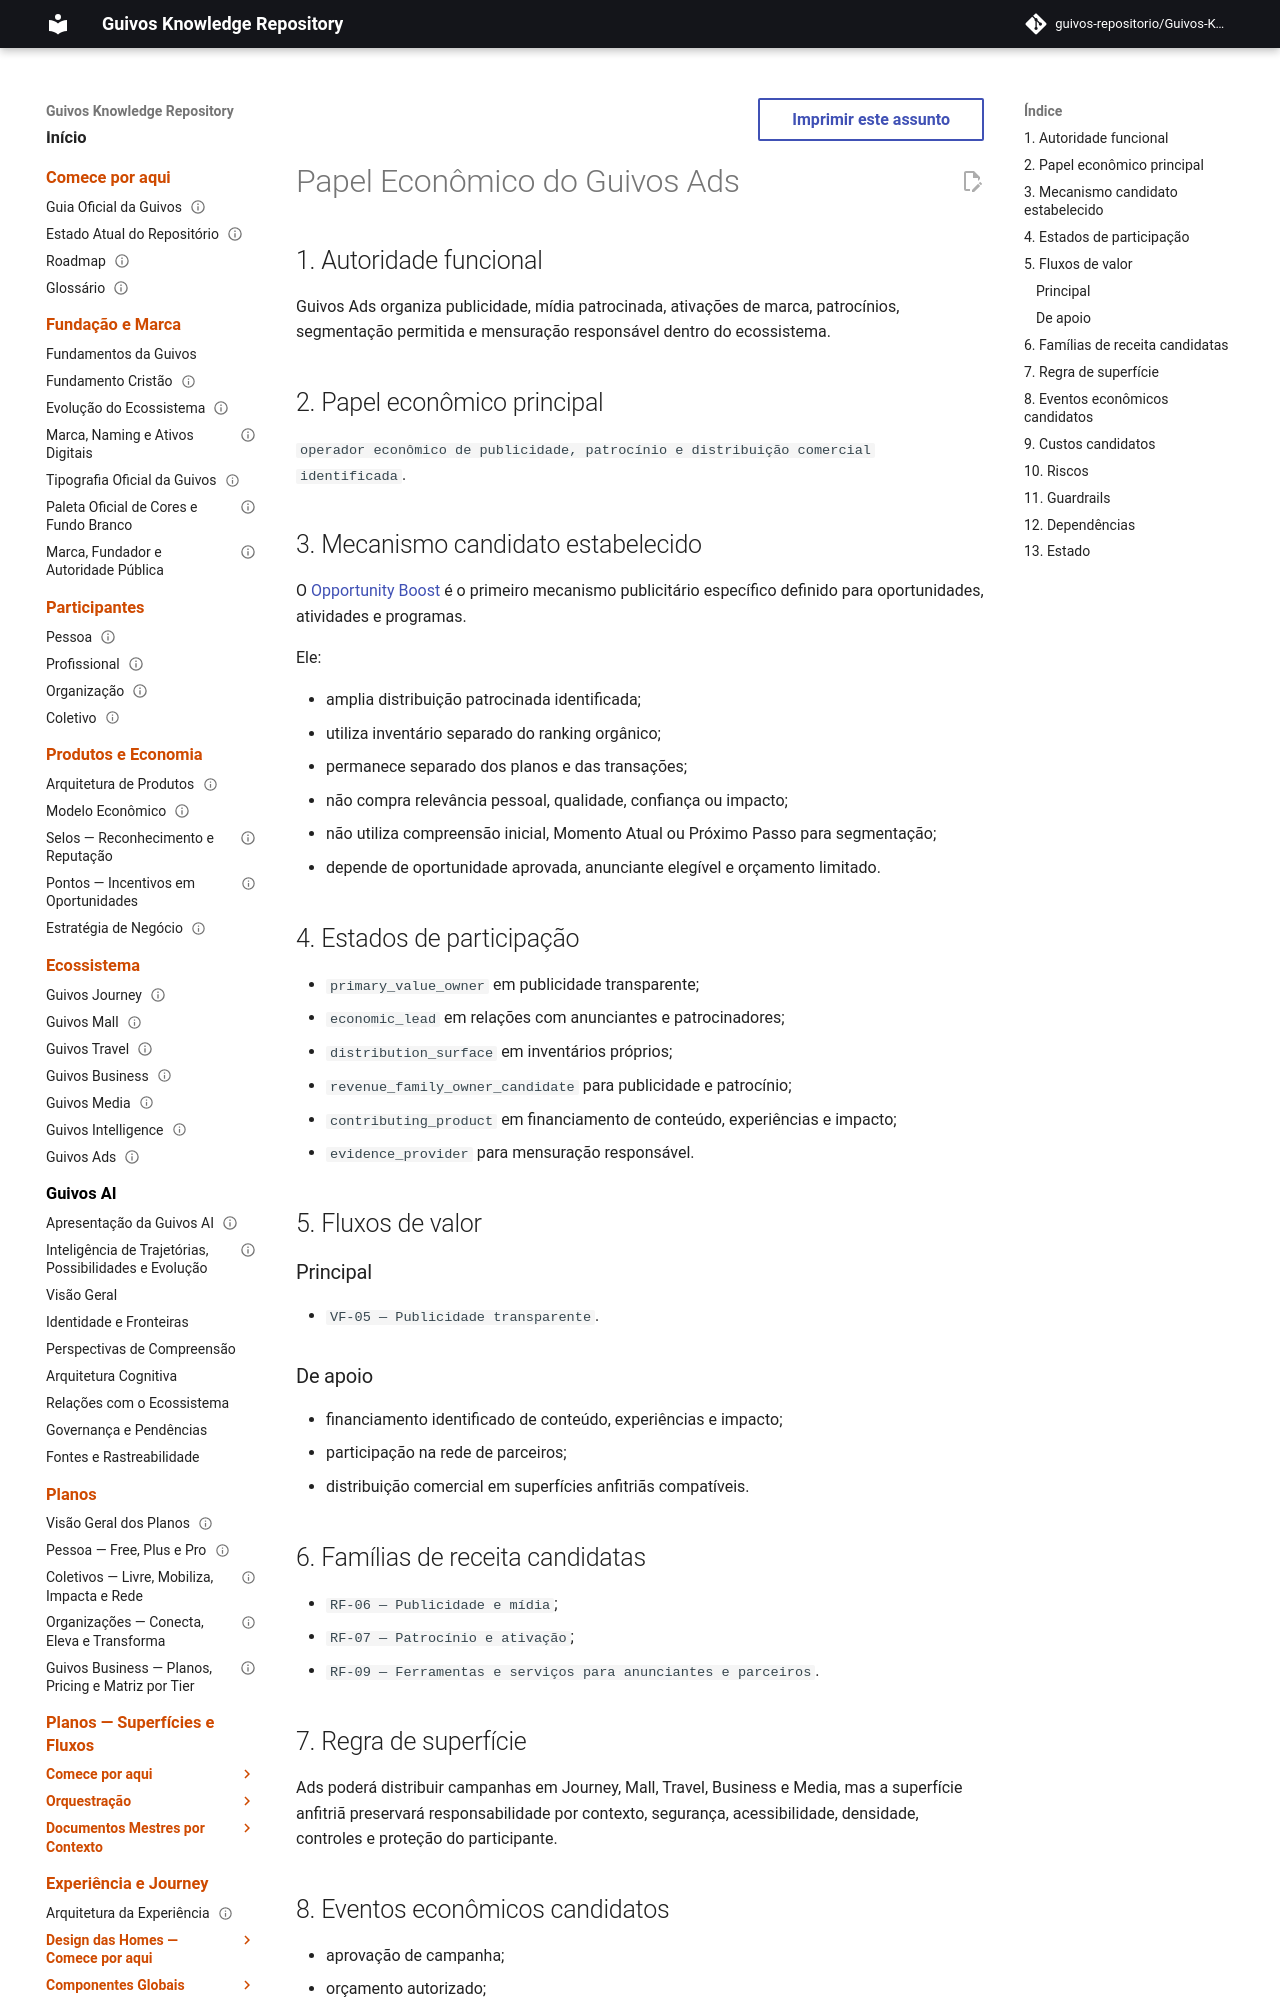

repository: guivos-repositorio/Guivos-Knowledge-Repository · page: economic-model/gem-007-ads-economic-role/index.html · generator: mkdocs

---
id: GEM-007-ADS-ECONOMIC-ROLE-001
title: Papel Econômico do Guivos Ads
status: active
version: 0.2.0
owner: Guivos Economic Model
last_updated: 2026-07-28
parent: GEM-007
related:
  - GPA-007
  - GEM-007-A1
  - UXA-038
  - GEM-010-A2
  - VF-05
  - RF-06
  - RF-07
  - RF-09
  - M7.40
---

# Papel Econômico do Guivos Ads

## 1. Autoridade funcional

Guivos Ads organiza publicidade, mídia patrocinada, ativações de marca, patrocínios, segmentação permitida e mensuração responsável dentro do ecossistema.

## 2. Papel econômico principal

`operador econômico de publicidade, patrocínio e distribuição comercial identificada`.

## 3. Mecanismo candidato estabelecido

O [Opportunity Boost](gem-007-a1-opportunity-boost-economic-and-product-contract.md) é o primeiro mecanismo publicitário específico definido para oportunidades, atividades e programas.

Ele:

- amplia distribuição patrocinada identificada;
- utiliza inventário separado do ranking orgânico;
- permanece separado dos planos e das transações;
- não compra relevância pessoal, qualidade, confiança ou impacto;
- não utiliza compreensão inicial, Momento Atual ou Próximo Passo para segmentação;
- depende de oportunidade aprovada, anunciante elegível e orçamento limitado.

## 4. Estados de participação

- `primary_value_owner` em publicidade transparente;
- `economic_lead` em relações com anunciantes e patrocinadores;
- `distribution_surface` em inventários próprios;
- `revenue_family_owner_candidate` para publicidade e patrocínio;
- `contributing_product` em financiamento de conteúdo, experiências e impacto;
- `evidence_provider` para mensuração responsável.
